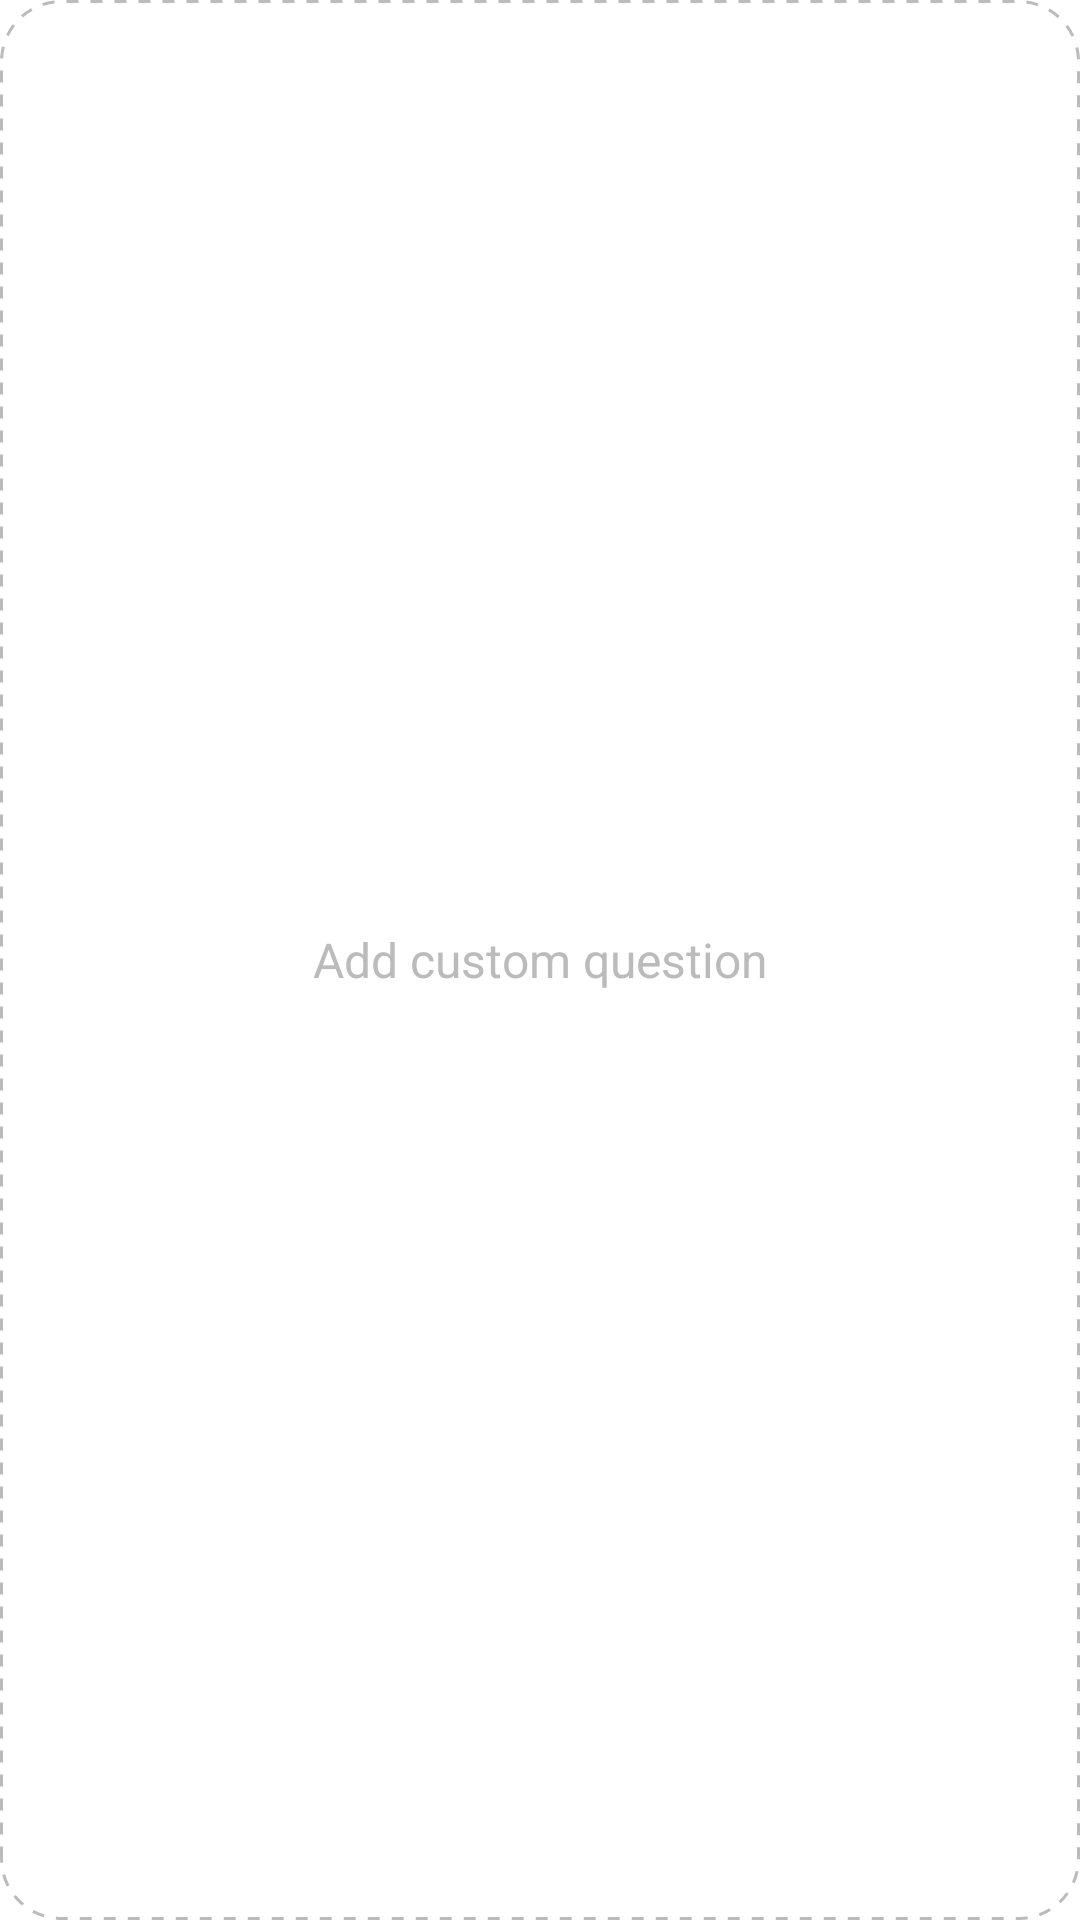

Write the Android layout XML for this screen, with the resource values it uses.
<!-- AndroidManifest.xml: application theme Theme.Tracne -->
<!-- res/layout/view_holder_add_template.xml -->
<?xml version="1.0" encoding="utf-8"?>
<TextView xmlns:android="http://schemas.android.com/apk/res/android"
    android:layout_width="match_parent"
    android:layout_height="wrap_content"
    android:background="@drawable/bg_add_template_border"
    android:clickable="true"
    android:focusable="true"
    android:gravity="center"
    android:padding="32dp"
    android:text="Add custom question"
    android:textColor="#bbb"
    android:textSize="16sp" />
<!-- resources referenced by this layout -->
<resources>
  <!-- drawable bg_add_template_border (drawable) -->
  <?xml version="1.0" encoding="utf-8"?>
  <ripple xmlns:android="http://schemas.android.com/apk/res/android"
      android:color="#000000">
      <item>
          <shape android:shape="rectangle">
              <stroke
                  android:width="1dp"
                  android:color="#bbb"
                  android:dashWidth="4dp"
                  android:dashGap="4dp" />
              <corners android:radius="20dp" />
          </shape>
      </item>
      <item android:id="@android:id/mask">
          <shape android:shape="rectangle">
              <solid android:color="#fff"/>
              <corners android:radius="20dp" />
          </shape>
      </item>
  </ripple>
  <style name="Theme.Tracne" parent="Theme.MaterialComponents.DayNight.DarkActionBar">
          
          <item name="colorPrimary">@color/purple_500</item>
          <item name="colorPrimaryVariant">@color/purple_700</item>
          <item name="colorOnPrimary">@color/white</item>
          
          <item name="colorSecondary">@color/teal_200</item>
          <item name="colorSecondaryVariant">@color/teal_700</item>
          <item name="colorOnSecondary">@color/black</item>
          
          <item name="android:statusBarColor" tools:targetApi="l">?attr/colorPrimaryVariant</item>
          
      </style>
  <color name="purple_500">#FF6200EE</color>
  <color name="purple_700">#FF3700B3</color>
  <color name="white">#FFFFFFFF</color>
  <color name="teal_200">#FF03DAC5</color>
  <color name="teal_700">#FF018786</color>
  <color name="black">#FF000000</color>
</resources>
